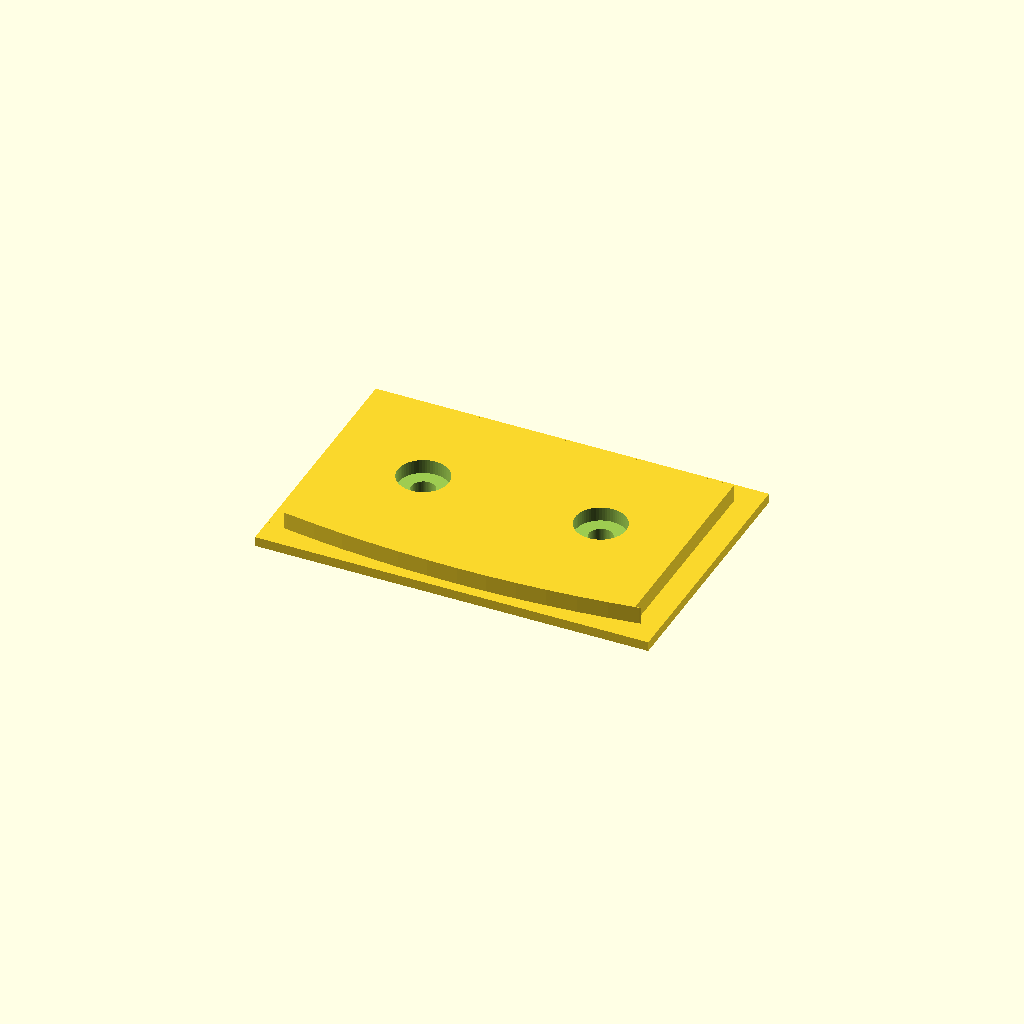
Cell 1 — every parameter at its default value.
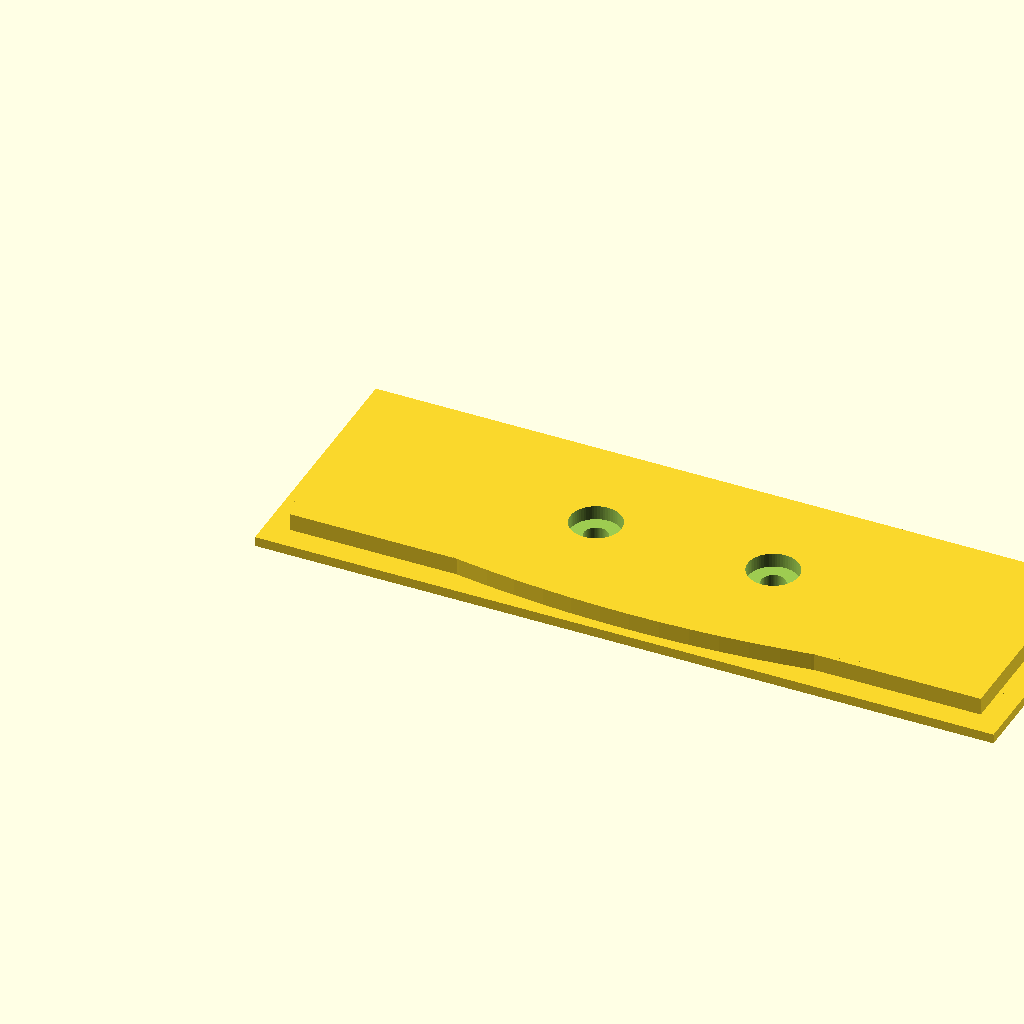
Cell 2: sunroofWidth = 72 (everything else at default).
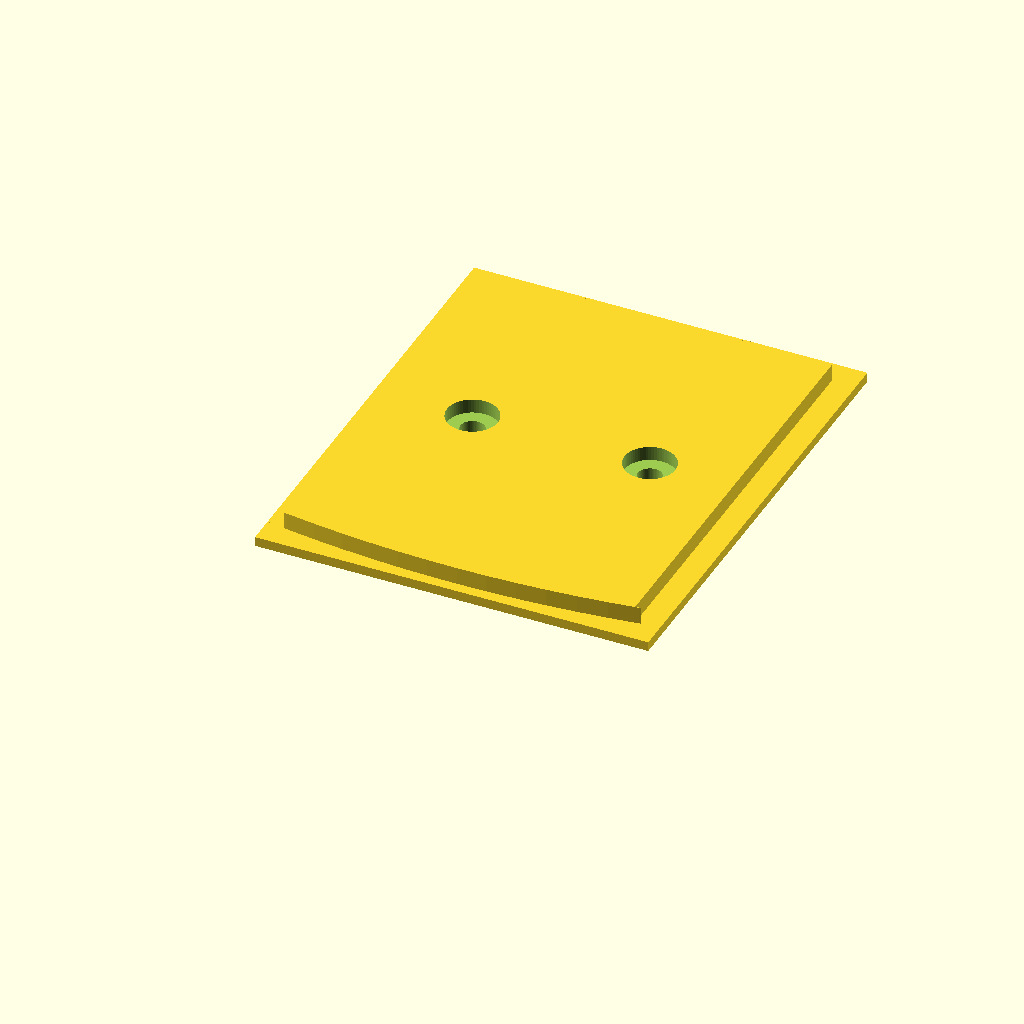
Cell 3 — sunroofLength set to 44, the other parameters unchanged.
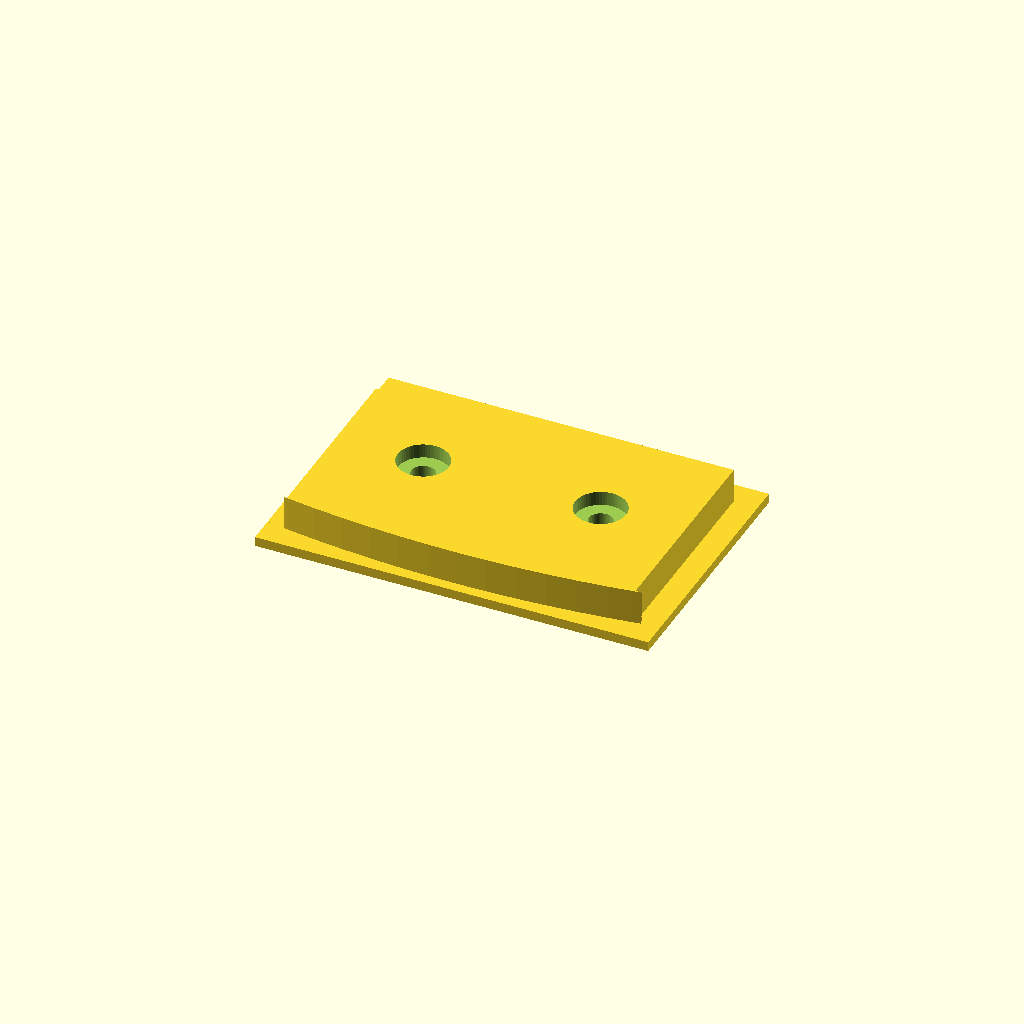
Cell 4 — sunroofHeight set to 3.6, the other parameters unchanged.
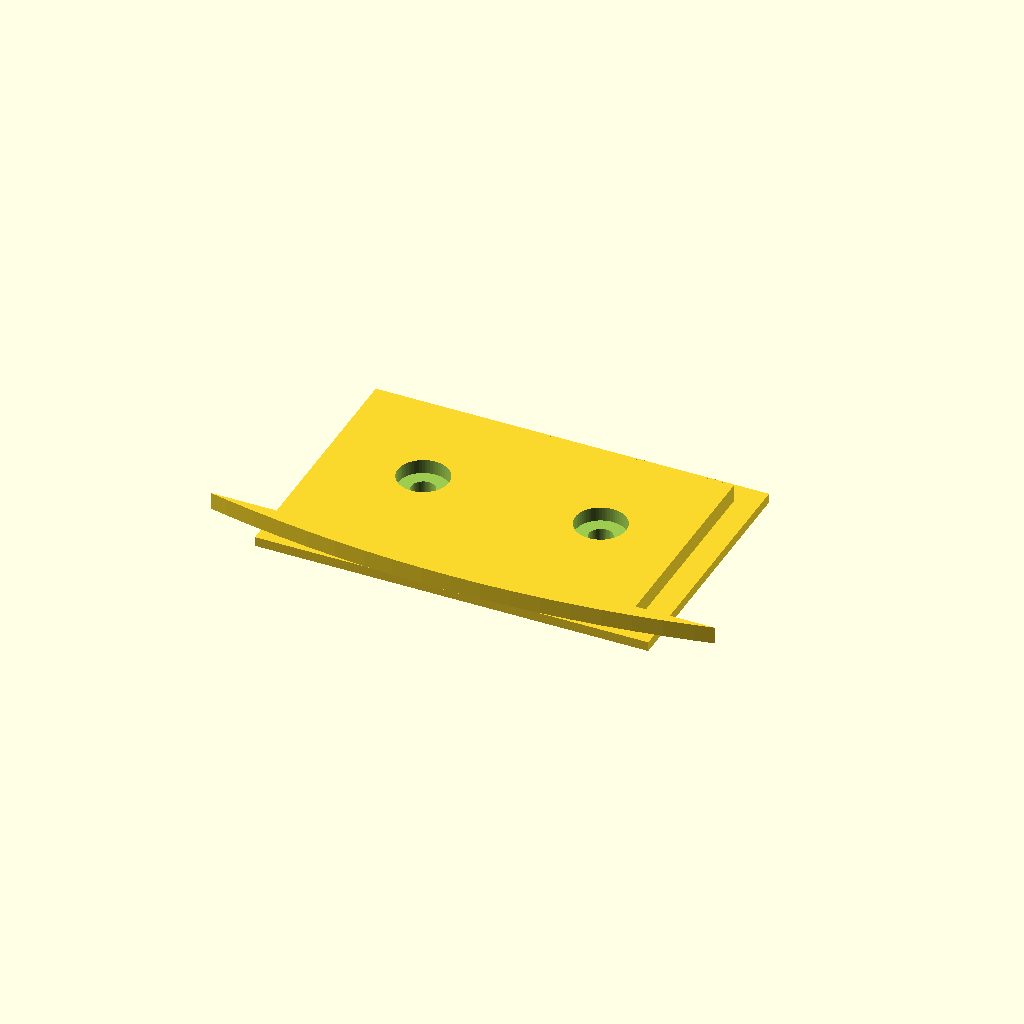
Cell 5: the same model with sunroofCurveOffset = 2.8.
One fixed orthographic camera (rotation 55°, 0°, 25°; colour scheme Cornfield) for every cell.
OpenSCAD source file RC/Revell Control 01010 RC-Truck/SCAD/sunroof-replacement-with-lights-mount.scad:
$fn = 64;

sunroofWidth = 36;
sunroofLength = 22;
sunroofHeight = 1.8;
sunroofCurveDiameter = 250;
sunroofCurveOffset = 1.4;

overlap = 2.5;

sunroofOverlapWidth = sunroofWidth + 2 * overlap;
sunroofOverlapLength = sunroofLength + 2 * overlap;
sunroofOverlapHeight = 1;

lightPoleDistance = 18.5;
lightPoleScrewHoleDiameter = 2.5;
lightPoleDiameter = 5.3;
lightPoleInset = 1.5;

lightPoleScrewHoleHeight = 10;
lightPoleMountZOffset = -2;


module raisedSunroof() {
    union() {
        cube([sunroofWidth, sunroofLength, sunroofHeight]);
        difference() {
            translate([sunroofWidth/2, sunroofCurveDiameter/2 - sunroofCurveOffset, 0]) cylinder(d= sunroofCurveDiameter, h = sunroofHeight, $fn = 256);
            translate([-sunroofCurveDiameter/2 + sunroofWidth/2, 0, -0.01]) cube([sunroofCurveDiameter, sunroofCurveDiameter, 2 * sunroofHeight]);
        }
    }
}

difference() {
    union() {
        cube([sunroofOverlapWidth, sunroofOverlapLength, sunroofOverlapHeight]);
        translate([overlap, overlap, sunroofOverlapHeight]) raisedSunroof();
    }
    translate([(sunroofOverlapWidth - lightPoleDistance)/2, sunroofOverlapLength/2, lightPoleMountZOffset]) union() {
        insetZPos = -lightPoleMountZOffset + sunroofHeight + sunroofOverlapHeight - lightPoleInset + 0.01;
        cylinder(d = lightPoleScrewHoleDiameter, h = lightPoleScrewHoleHeight);
        translate([0, 0, insetZPos])cylinder(d = lightPoleDiameter, h = lightPoleInset);
        translate([lightPoleDistance, 0, 0]) cylinder(d = lightPoleScrewHoleDiameter, h = lightPoleScrewHoleHeight);
        translate([lightPoleDistance, 0, insetZPos])cylinder(d = lightPoleDiameter, h = lightPoleInset);
    }
}
Customizer parameters (derived from the source; name, type, default, range or options):
sunroofWidth: number, default 36
sunroofLength: number, default 22
sunroofHeight: number, default 1.8
sunroofCurveDiameter: number, default 250
sunroofCurveOffset: number, default 1.4
overlap: number, default 2.5
sunroofOverlapHeight: number, default 1
lightPoleDistance: number, default 18.5
lightPoleScrewHoleDiameter: number, default 2.5
lightPoleDiameter: number, default 5.3
lightPoleInset: number, default 1.5
lightPoleScrewHoleHeight: number, default 10
lightPoleMountZOffset: number, default -2
